Image classification data set "dynacards" (xandrade/dynacards on GitHub). Class labels (9): drag friction, fluid pound, leaking standing valve, leaking traveling valve, loose pump, normal, rubbing, tubing movement, worn barrel.

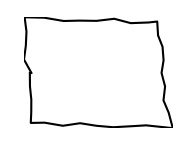
Label: normal

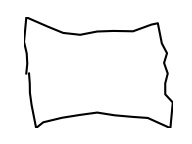
Label: loose pump

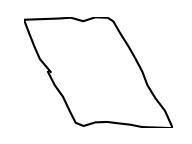
Label: drag friction

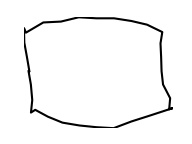
Label: rubbing

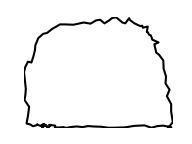
Label: leaking traveling valve

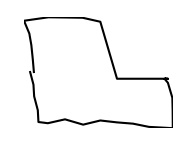
Label: worn barrel
